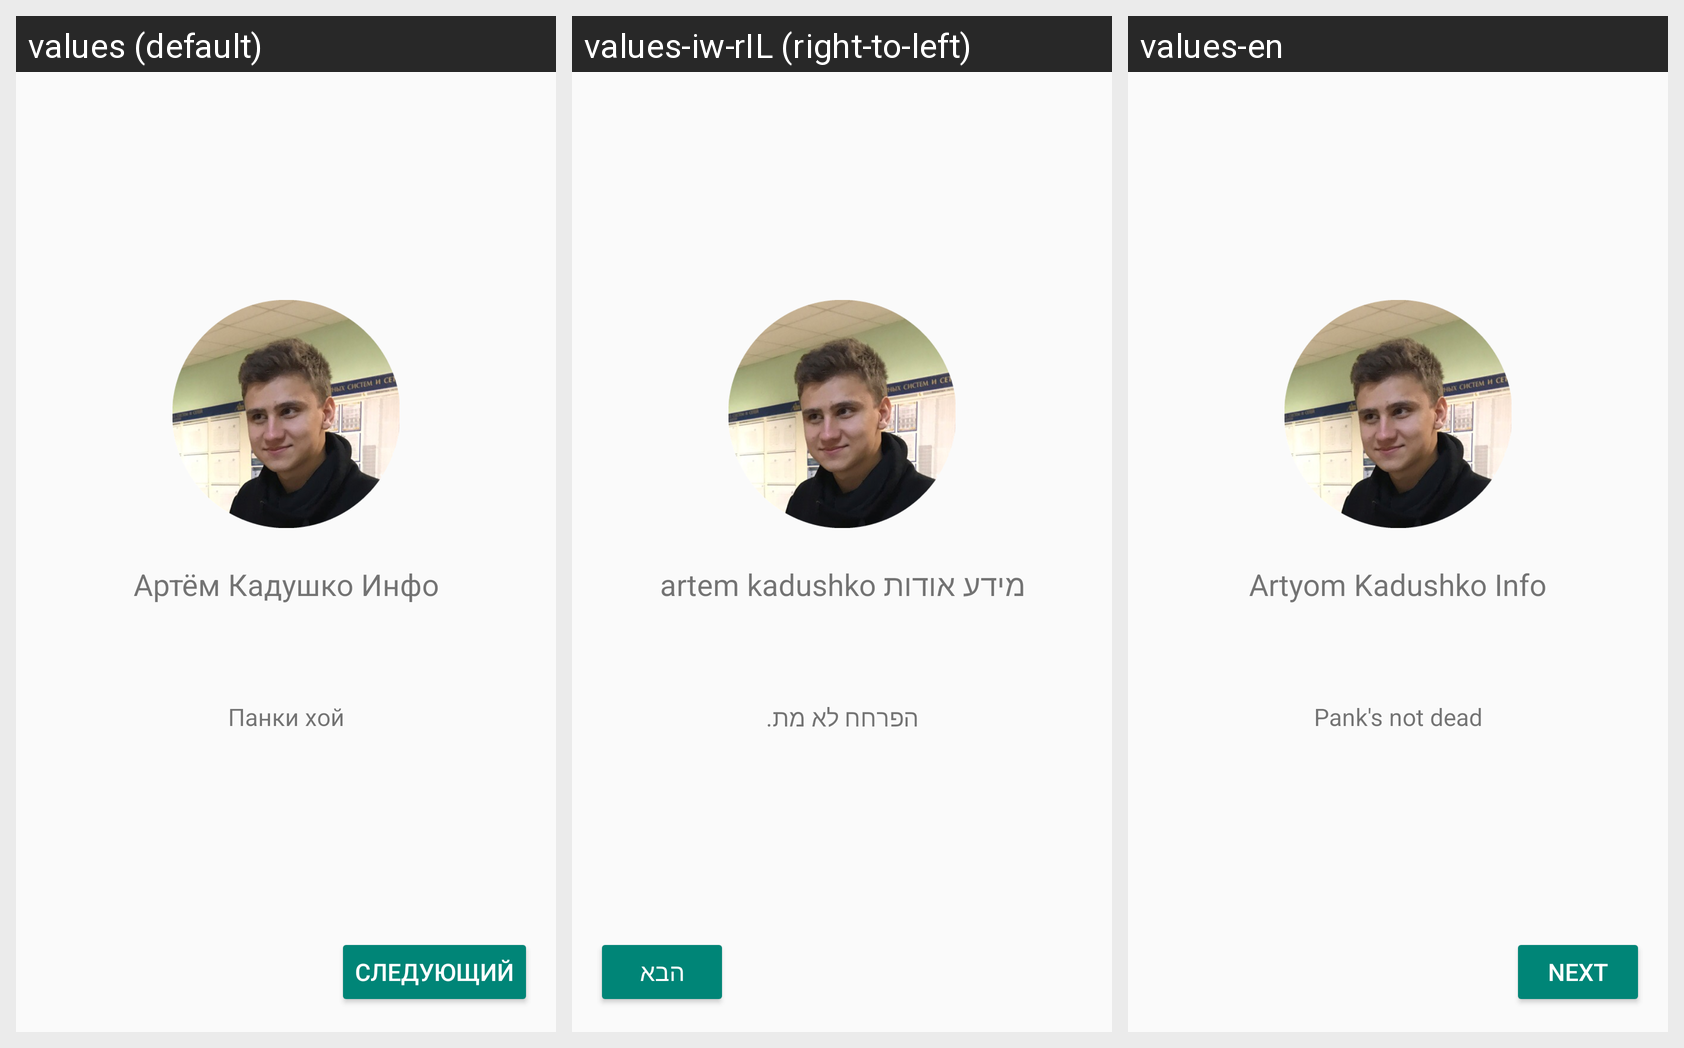

The same Android screen rendered under several of its app's locales, left to right. List the strings drawn on it with the default value and each locale's translation.
Android screen res/layout/welcome_page_1.xml rendered under 3 locales, left to right: values (default), values-iw-rIL (right-to-left), values-en. Device: Nexus 5 (rendered at 1080×1920; each locale shown at half size, 540×960, under a caption strip naming it); theme AppTheme.
Strings drawn on this screen, with the default value and each locale's value (text and hints the layout hard-codes, and strings that could not be matched under every locale, appear in the picture but are not listed):

app_name
  values: Артём Кадушко Инфо
  values-iw-rIL: מידע אודות artem kadushko
  values-en: Artyom Kadushko Info

welcome_info
  values: Панки хой
  values-iw-rIL: הפרחח לא מת.
  values-en: Pank's not dead

next
  values: Следующий
  values-iw-rIL: הבא
  values-en: Next
